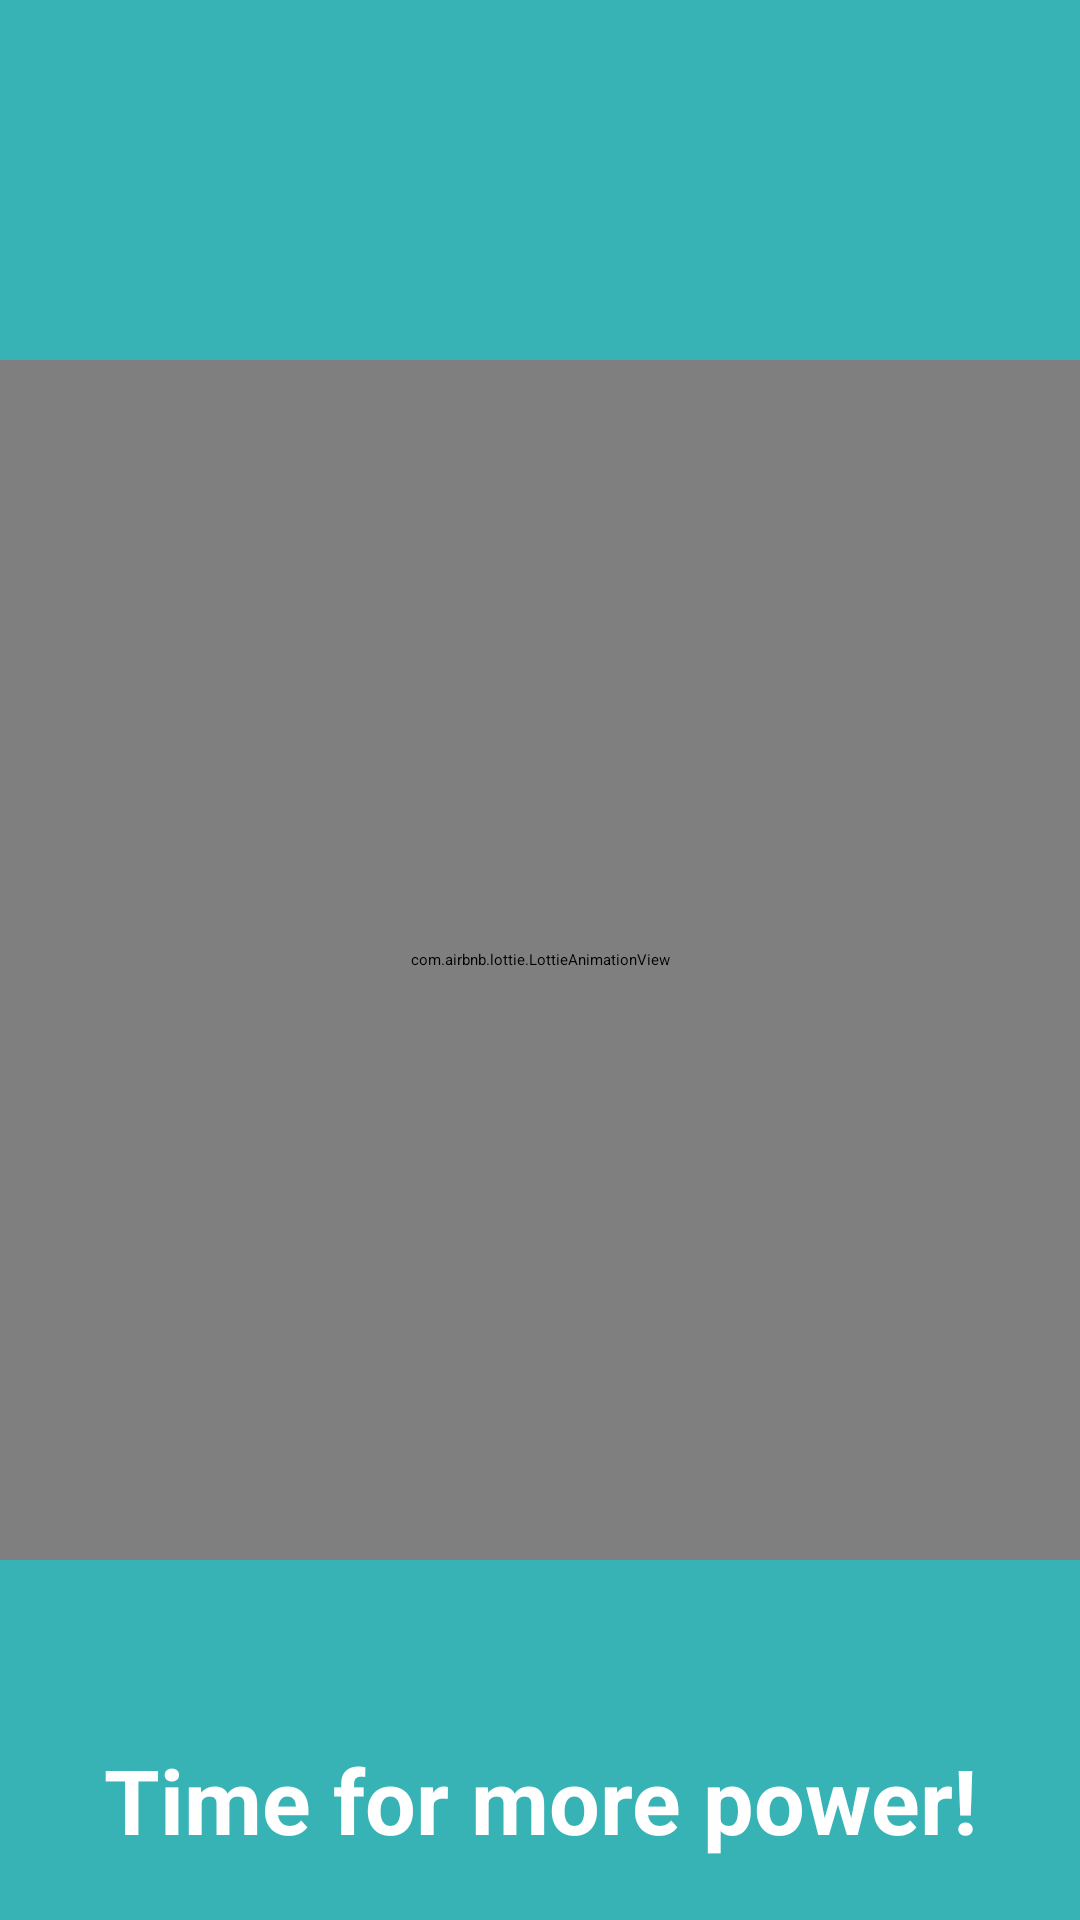

Android layout source for this screen:
<!-- AndroidManifest.xml: application theme Theme.CalenderApp -->
<!-- res/layout/activity_low_points_animation.xml -->
<?xml version="1.0" encoding="utf-8"?>
<RelativeLayout xmlns:android="http://schemas.android.com/apk/res/android"
    xmlns:app="http://schemas.android.com/apk/res-auto"
    xmlns:tools="http://schemas.android.com/tools"
    android:layout_width="match_parent"
    android:layout_height="match_parent"
    tools:context=".Animations.LowPointsAnimation"
    android:background="@color/secondary_first">

    <TextView
        android:id="@+id/message"
        android:layout_width="match_parent"
        android:layout_height="wrap_content"
        android:layout_alignParentBottom="true"
        android:textAlignment="center"
        android:layout_marginStart="20dp"
        android:layout_marginTop="20dp"
        android:layout_marginEnd="20dp"
        android:layout_marginBottom="20dp"
        android:text="Time for more power!"
        android:textColor="@color/white"
        android:textSize="30dp"
        android:textStyle="bold" />
    <com.airbnb.lottie.LottieAnimationView
        android:id="@+id/lottie"
        android:layout_width="400dp"
        android:layout_height="400dp"
        android:layout_centerInParent="true"
        app:lottie_autoPlay="true"
        android:elevation="5dp"
        app:lottie_rawRes="@raw/low_points_animation"/>

</RelativeLayout>
<!-- resources referenced by this layout -->
<resources>
  <color name="secondary_first">#37B3B5</color>
  <color name="white">#FFFFFFFF</color>
  <style name="Theme.CalenderApp" parent="Theme.MaterialComponents.Light">
          <item name="colorPrimary">@color/secondary_second</item>
          <item name="colorPrimaryDark">@color/secondary_first</item>
          <item name="android:textColorPrimary">@color/white</item>
          <item name="android:textColor">@color/black</item>
  
          <item name="shapeAppearanceOverlay">@style/ShapeAppearanceOverlay.CalenderApp.Button</item>
          <item name="textInputStyle">@style/Widget.CalenderApp.TextInputLayout</item>
          <item name="editTextStyle">@style/Widget.CalenderApp.EditText</item>
  
      </style>
  <color name="secondary_second">#2D9596</color>
  <color name="black">#FF000000</color>
  <style name="ShapeAppearanceOverlay.CalenderApp.Button" parent="">
          <item name="cornerFamily">rounded</item>
          <item name="cornerSize">50%</item> 
      </style>
  <style name="Widget.CalenderApp.TextInputLayout" parent="Widget.MaterialComponents.TextInputLayout.FilledBox">
          <item name="android:textColorHint">@color/black</item>
  
      </style>
  <style name="Widget.CalenderApp.EditText" parent="Widget.AppCompat.EditText">
          <item name="android:textColor">@color/black</item>
      </style>
</resources>
